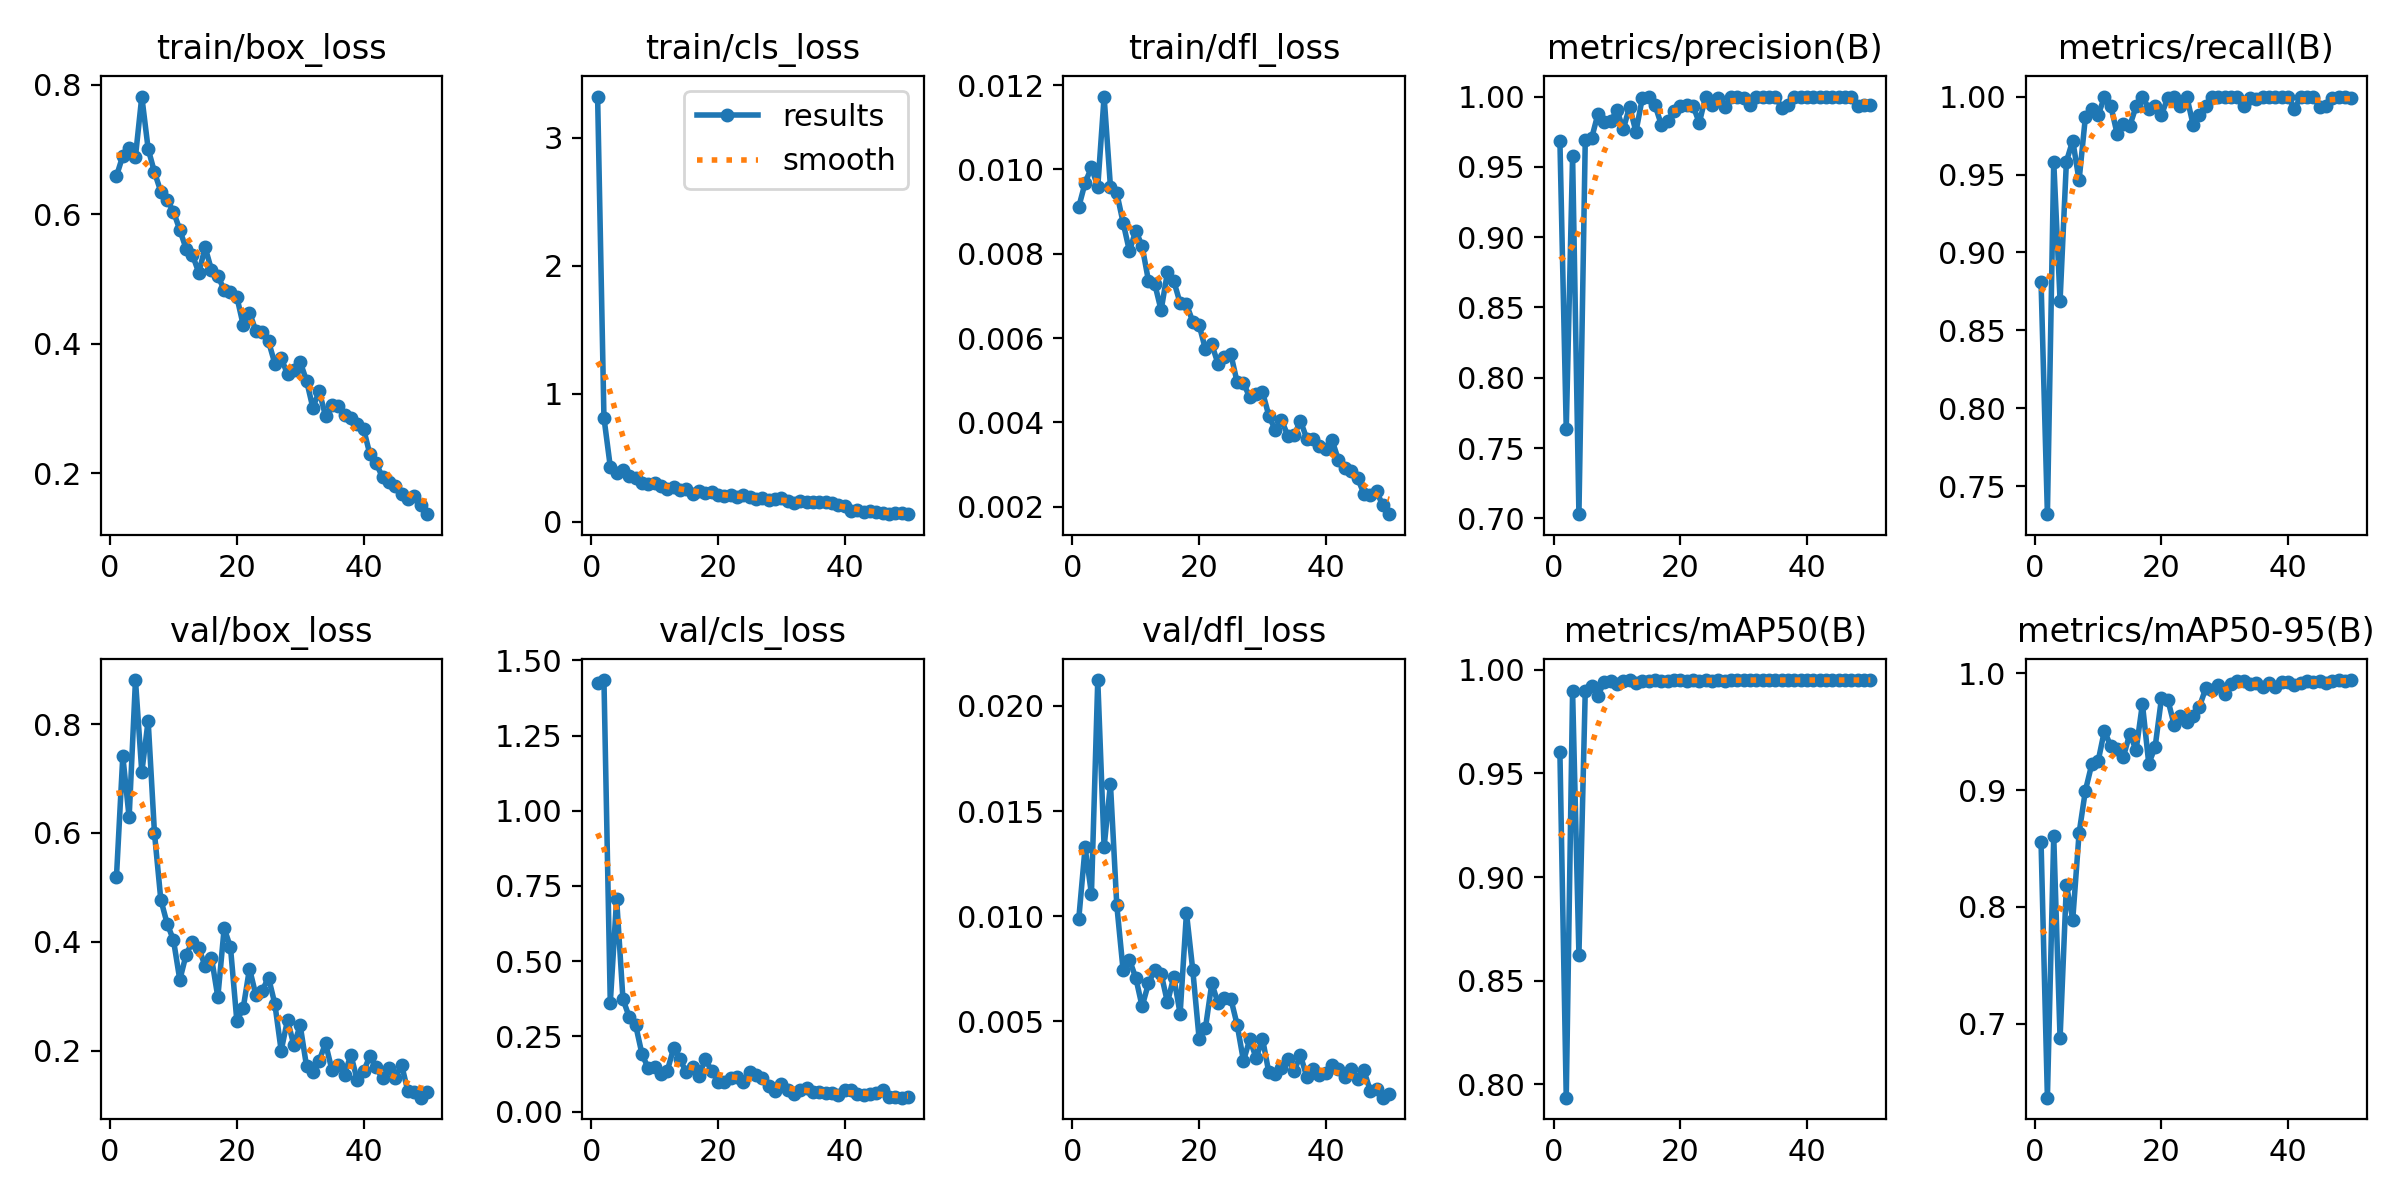

Source data for this figure (header and first rows):
epoch, time, train/box_loss, train/cls_loss, train/dfl_loss, metrics/precision(B), metrics/recall(B), metrics/mAP50(B), metrics/mAP50-95(B), val/box_loss, val/cls_loss, val/dfl_loss, lr/pg0, lr/pg1, lr/pg2
1, 14.67, 0.6587, 3.321, 0.00911, 0.9685, 0.881, 0.9601, 0.8551, 0.5193, 1.424, 0.00987, 0.00048, 0.00048, 0.00048
2, 21.2, 0.69, 0.8135, 0.00968, 0.7634, 0.7321, 0.7936, 0.6365, 0.7411, 1.435, 0.01327, 0.0009606, 0.0009606, 0.0009606
3, 27.63, 0.7029, 0.431, 0.01005, 0.9578, 0.9583, 0.9895, 0.8604, 0.6284, 0.3614, 0.01106, 0.001421, 0.001421, 0.001421
4, 34.14, 0.6889, 0.3823, 0.00959, 0.703, 0.869, 0.8625, 0.6873, 0.8809, 0.7072, 0.02123, 0.001862, 0.001862, 0.001862
5, 40.63, 0.7815, 0.402, 0.01173, 0.9688, 0.9583, 0.9899, 0.8189, 0.7114, 0.3733, 0.01329, 0.001842, 0.001842, 0.001842
6, 47.14, 0.7008, 0.3579, 0.00959, 0.9703, 0.9718, 0.9922, 0.789, 0.8062, 0.314, 0.01629, 0.001802, 0.001802, 0.001802
7, 53.7, 0.6647, 0.3461, 0.00944, 0.9876, 0.9463, 0.9874, 0.8631, 0.5996, 0.2877, 0.01053, 0.001762, 0.001762, 0.001762
8, 60.27, 0.6349, 0.3053, 0.00874, 0.9822, 0.987, 0.9943, 0.8996, 0.4773, 0.1915, 0.00743, 0.001723, 0.001723, 0.001723
9, 66.8, 0.6223, 0.2965, 0.00806, 0.9823, 0.9923, 0.9947, 0.922, 0.4334, 0.1435, 0.00793, 0.001683, 0.001683, 0.001683
10, 73.31, 0.6038, 0.3019, 0.00855, 0.9903, 0.9881, 0.9931, 0.9246, 0.403, 0.1498, 0.00707, 0.001644, 0.001644, 0.001644
11, 79.71, 0.5758, 0.2795, 0.00818, 0.9767, 0.9996, 0.9946, 0.951, 0.3298, 0.1237, 0.00571, 0.001604, 0.001604, 0.001604
12, 85.99, 0.5464, 0.2577, 0.00736, 0.9928, 0.994, 0.9949, 0.9375, 0.3765, 0.1357, 0.0068, 0.001564, 0.001564, 0.001564
13, 92.08, 0.5371, 0.2757, 0.00728, 0.9749, 0.9762, 0.9935, 0.9353, 0.4001, 0.2108, 0.00745, 0.001525, 0.001525, 0.001525
14, 98.42, 0.5097, 0.2523, 0.00666, 0.9987, 0.9821, 0.9944, 0.9287, 0.3883, 0.1737, 0.00727, 0.001485, 0.001485, 0.001485
15, 104.4, 0.5488, 0.2609, 0.00756, 1, 0.9812, 0.9946, 0.9481, 0.355, 0.1308, 0.0059, 0.001446, 0.001446, 0.001446
16, 110.4, 0.514, 0.217, 0.00735, 0.994, 0.9937, 0.9949, 0.9343, 0.3708, 0.1486, 0.00711, 0.001406, 0.001406, 0.001406
17, 116.4, 0.5048, 0.2413, 0.00683, 0.9801, 1, 0.9948, 0.9738, 0.2982, 0.1193, 0.00536, 0.001366, 0.001366, 0.001366
18, 122.6, 0.4834, 0.2251, 0.0068, 0.9823, 0.9922, 0.9946, 0.9227, 0.4248, 0.1734, 0.01016, 0.001327, 0.001327, 0.001327
19, 128.6, 0.4801, 0.2333, 0.00639, 0.9899, 0.994, 0.9949, 0.9366, 0.3898, 0.1357, 0.00743, 0.001287, 0.001287, 0.001287
20, 134.7, 0.4726, 0.2086, 0.00631, 0.9933, 0.9881, 0.9948, 0.9785, 0.2547, 0.09917, 0.00417, 0.001248, 0.001248, 0.001248
21, 140.8, 0.4292, 0.2029, 0.00573, 0.9941, 0.9993, 0.9948, 0.9776, 0.2776, 0.09929, 0.00469, 0.001208, 0.001208, 0.001208
22, 146.8, 0.4483, 0.2105, 0.00585, 0.9936, 1, 0.995, 0.9561, 0.3507, 0.1127, 0.0068, 0.001168, 0.001168, 0.001168
23, 153, 0.4203, 0.1933, 0.00538, 0.9813, 0.994, 0.9946, 0.9639, 0.3021, 0.1151, 0.00586, 0.001129, 0.001129, 0.001129
24, 159.1, 0.4182, 0.2081, 0.00555, 0.9999, 1, 0.995, 0.9586, 0.3099, 0.09821, 0.00612, 0.001089, 0.001089, 0.001089
25, 165.1, 0.4038, 0.1968, 0.00562, 0.994, 0.9819, 0.9947, 0.9635, 0.3342, 0.131, 0.00608, 0.00105, 0.00105, 0.00105
26, 171.1, 0.3696, 0.1757, 0.00495, 0.9991, 0.9881, 0.9949, 0.9714, 0.2858, 0.1211, 0.00484, 0.00101, 0.00101, 0.00101
27, 177.3, 0.3784, 0.1843, 0.00493, 0.9928, 0.994, 0.9947, 0.9873, 0.1999, 0.1124, 0.00312, 0.0009704, 0.0009704, 0.0009704
28, 183.4, 0.353, 0.1701, 0.00459, 0.9996, 1, 0.995, 0.9856, 0.2561, 0.08473, 0.00415, 0.0009308, 0.0009308, 0.0009308
29, 189.5, 0.3601, 0.1752, 0.00468, 0.9995, 1, 0.995, 0.99, 0.21, 0.06928, 0.00325, 0.0008912, 0.0008912, 0.0008912
30, 195.9, 0.3719, 0.1831, 0.00472, 0.9991, 1, 0.995, 0.9826, 0.2463, 0.0913, 0.00418, 0.0008516, 0.0008516, 0.0008516
31, 202.2, 0.3434, 0.1641, 0.00416, 0.9939, 1, 0.995, 0.9908, 0.1717, 0.07075, 0.00257, 0.000812, 0.000812, 0.000812
32, 208.5, 0.3014, 0.1447, 0.00382, 0.9997, 1, 0.995, 0.9934, 0.1614, 0.05894, 0.0025, 0.0007724, 0.0007724, 0.0007724
33, 214.5, 0.3272, 0.164, 0.00406, 1, 0.994, 0.995, 0.9932, 0.1812, 0.07239, 0.00279, 0.0007328, 0.0007328, 0.0007328
34, 220.5, 0.2886, 0.1551, 0.00368, 1, 0.9988, 0.995, 0.9905, 0.2135, 0.07833, 0.0032, 0.0006932, 0.0006932, 0.0006932
35, 226.5, 0.3054, 0.1563, 0.0037, 1, 0.9982, 0.995, 0.9914, 0.1648, 0.06667, 0.00265, 0.0006536, 0.0006536, 0.0006536
36, 232.4, 0.304, 0.1519, 0.00403, 0.992, 1, 0.9949, 0.9879, 0.1741, 0.06648, 0.00338, 0.000614, 0.000614, 0.000614
37, 238.4, 0.2907, 0.152, 0.00361, 0.9937, 1, 0.9949, 0.9916, 0.1558, 0.06145, 0.00235, 0.0005744, 0.0005744, 0.0005744
38, 244.4, 0.2849, 0.1446, 0.00361, 0.9996, 1, 0.995, 0.9886, 0.192, 0.0627, 0.00274, 0.0005348, 0.0005348, 0.0005348
39, 250.4, 0.2766, 0.1347, 0.00344, 0.9995, 1, 0.995, 0.9926, 0.1462, 0.05526, 0.00245, 0.0004952, 0.0004952, 0.0004952
40, 256.4, 0.269, 0.1282, 0.00336, 0.9995, 1, 0.995, 0.9929, 0.1618, 0.07302, 0.00256, 0.0004556, 0.0004556, 0.0004556
41, 263.5, 0.2298, 0.08521, 0.00357, 1, 0.992, 0.995, 0.9901, 0.1896, 0.07006, 0.00294, 0.000416, 0.000416, 0.000416
42, 269.4, 0.2155, 0.09057, 0.0031, 0.9994, 1, 0.995, 0.9917, 0.1693, 0.05829, 0.00271, 0.0003764, 0.0003764, 0.0003764
43, 275.3, 0.1942, 0.07788, 0.00291, 1, 0.9995, 0.995, 0.9937, 0.1487, 0.05672, 0.00233, 0.0003368, 0.0003368, 0.0003368
44, 281.3, 0.1876, 0.08363, 0.00284, 1, 0.9999, 0.995, 0.9922, 0.1678, 0.05685, 0.00274, 0.0002972, 0.0002972, 0.0002972
45, 287.2, 0.1807, 0.08101, 0.00268, 1, 0.9931, 0.995, 0.9936, 0.1494, 0.06081, 0.00228, 0.0002576, 0.0002576, 0.0002576
46, 293.2, 0.1687, 0.06782, 0.00231, 1, 0.9938, 0.995, 0.9922, 0.1744, 0.07337, 0.00268, 0.000218, 0.000218, 0.000218
47, 299.1, 0.161, 0.06224, 0.00228, 1, 0.9991, 0.995, 0.9938, 0.1253, 0.04777, 0.00171, 0.0001784, 0.0001784, 0.0001784
48, 305.1, 0.1658, 0.07022, 0.00236, 0.9935, 1, 0.9949, 0.9943, 0.1239, 0.04968, 0.00176, 0.0001388, 0.0001388, 0.0001388
49, 311, 0.1514, 0.06866, 0.00203, 0.9937, 1, 0.995, 0.9939, 0.1134, 0.0462, 0.00137, 9.92e-05, 9.92e-05, 9.92e-05
50, 317, 0.1372, 0.06065, 0.00182, 0.9941, 0.9991, 0.995, 0.994, 0.1243, 0.0494, 0.00156, 5.96e-05, 5.96e-05, 5.96e-05
